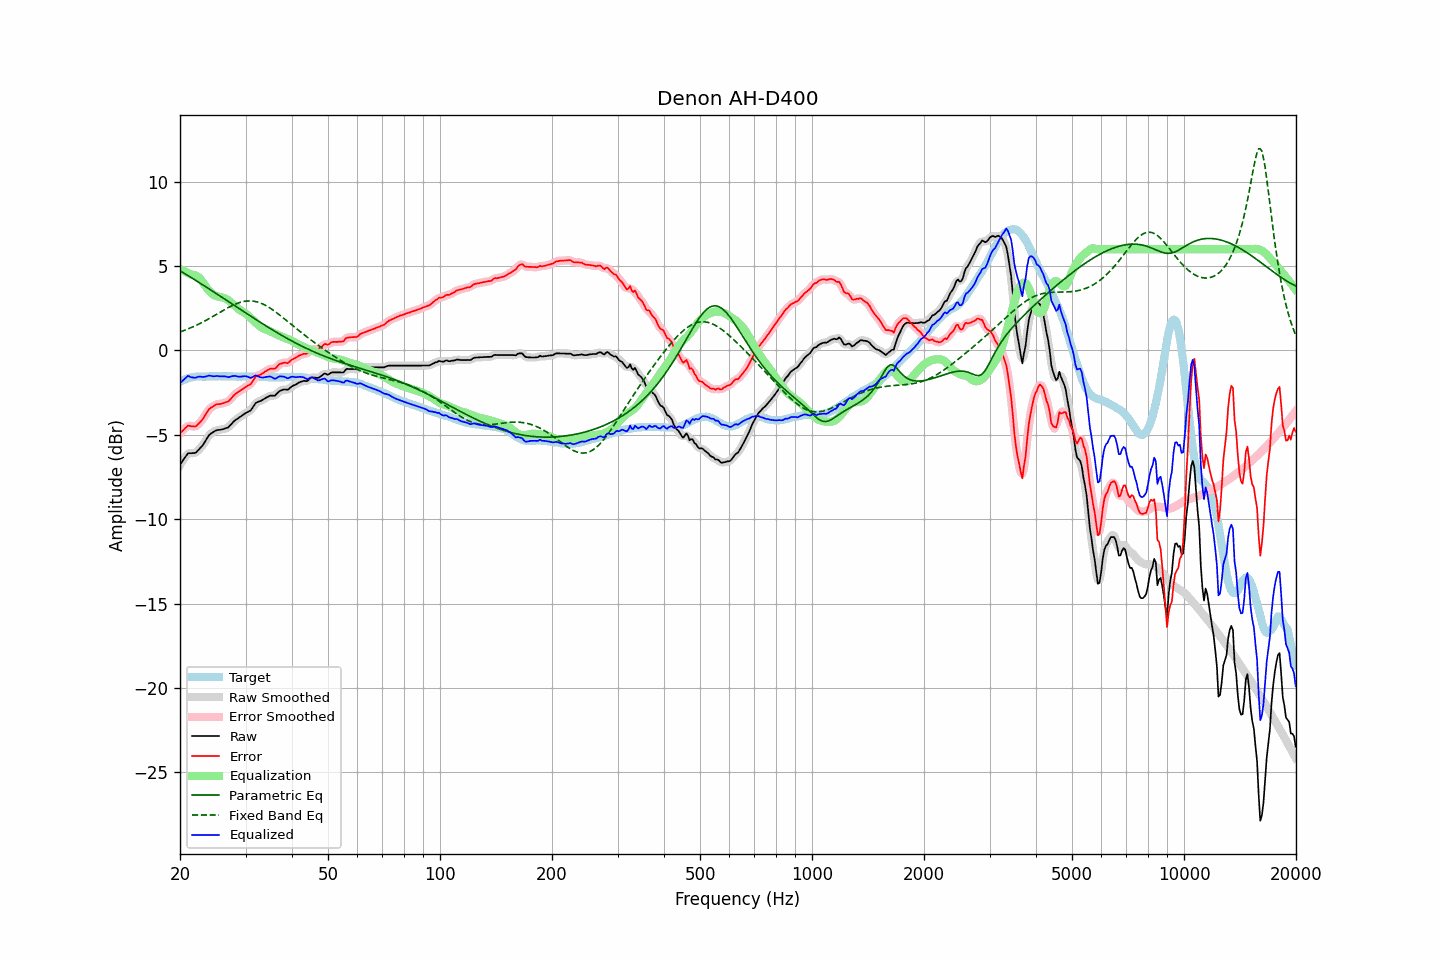

Source data for this figure (header and first rows):
frequency, raw, error, smoothed, error_smoothed, equalization, parametric_eq, fixed_band_eq, equalized_raw, equalized_smoothed, target
20.00, -6.77, -4.91, -6.79, -4.93, 4.83, 4.72, 1.09, -1.95, -1.96, -1.86
20.20, -6.63, -4.82, -6.62, -4.81, 4.78, 4.66, 1.13, -1.86, -1.84, -1.81
20.40, -6.49, -4.73, -6.47, -4.71, 4.73, 4.61, 1.16, -1.76, -1.74, -1.76
20.61, -6.36, -4.63, -6.34, -4.62, 4.68, 4.55, 1.20, -1.67, -1.66, -1.73
20.81, -6.22, -4.54, -6.22, -4.54, 4.63, 4.49, 1.24, -1.59, -1.58, -1.68
21.02, -6.09, -4.45, -6.13, -4.48, 4.59, 4.43, 1.27, -1.51, -1.54, -1.64
21.23, -6.09, -4.47, -6.09, -4.47, 4.54, 4.37, 1.31, -1.55, -1.54, -1.62
21.44, -6.09, -4.49, -6.08, -4.48, 4.50, 4.31, 1.35, -1.60, -1.58, -1.60
21.66, -6.08, -4.50, -6.09, -4.51, 4.48, 4.25, 1.40, -1.60, -1.61, -1.58
21.87, -6.08, -4.51, -6.07, -4.51, 4.46, 4.20, 1.44, -1.62, -1.61, -1.57
22.09, -6.04, -4.49, -6.03, -4.47, 4.43, 4.14, 1.48, -1.61, -1.60, -1.55
22.31, -5.94, -4.40, -5.95, -4.41, 4.37, 4.08, 1.53, -1.57, -1.57, -1.54
22.54, -5.84, -4.30, -5.85, -4.31, 4.29, 4.02, 1.58, -1.55, -1.56, -1.54
22.76, -5.74, -4.20, -5.75, -4.20, 4.19, 3.96, 1.62, -1.55, -1.56, -1.54
22.99, -5.64, -4.09, -5.63, -4.08, 4.06, 3.89, 1.67, -1.58, -1.57, -1.55
23.22, -5.49, -3.94, -5.50, -3.94, 3.93, 3.83, 1.72, -1.56, -1.57, -1.55
23.45, -5.34, -3.79, -5.34, -3.79, 3.79, 3.77, 1.77, -1.55, -1.55, -1.55
23.69, -5.19, -3.64, -5.18, -3.63, 3.66, 3.71, 1.83, -1.52, -1.52, -1.54
23.92, -5.03, -3.49, -5.05, -3.51, 3.54, 3.65, 1.88, -1.49, -1.51, -1.54
24.16, -4.94, -3.41, -4.95, -3.41, 3.44, 3.59, 1.93, -1.50, -1.51, -1.53
24.40, -4.88, -3.36, -4.87, -3.34, 3.36, 3.53, 1.99, -1.53, -1.52, -1.53
24.65, -4.82, -3.29, -4.82, -3.28, 3.29, 3.46, 2.04, -1.54, -1.53, -1.54
24.89, -4.76, -3.23, -4.77, -3.23, 3.24, 3.40, 2.10, -1.52, -1.53, -1.54
25.14, -4.72, -3.19, -4.73, -3.20, 3.21, 3.34, 2.15, -1.52, -1.53, -1.54
25.39, -4.71, -3.19, -4.71, -3.18, 3.18, 3.28, 2.21, -1.53, -1.53, -1.53
25.65, -4.70, -3.18, -4.70, -3.17, 3.16, 3.22, 2.27, -1.54, -1.53, -1.53
25.91, -4.68, -3.15, -4.68, -3.15, 3.15, 3.15, 2.32, -1.54, -1.54, -1.54
26.16, -4.66, -3.12, -4.66, -3.12, 3.12, 3.09, 2.38, -1.54, -1.54, -1.54
26.43, -4.62, -3.08, -4.63, -3.09, 3.08, 3.03, 2.43, -1.54, -1.55, -1.54
26.69, -4.59, -3.05, -4.60, -3.06, 3.04, 2.97, 2.48, -1.56, -1.56, -1.54
26.96, -4.56, -3.03, -4.54, -3.01, 2.98, 2.90, 2.54, -1.59, -1.57, -1.53
27.23, -4.46, -2.93, -4.47, -2.93, 2.90, 2.84, 2.59, -1.56, -1.56, -1.53
27.50, -4.36, -2.83, -4.36, -2.83, 2.82, 2.78, 2.64, -1.54, -1.54, -1.53
27.77, -4.25, -2.71, -4.26, -2.72, 2.74, 2.71, 2.68, -1.51, -1.52, -1.54
28.05, -4.16, -2.62, -4.17, -2.62, 2.65, 2.65, 2.72, -1.51, -1.52, -1.54
28.33, -4.09, -2.54, -4.09, -2.54, 2.57, 2.59, 2.76, -1.53, -1.53, -1.55
28.62, -4.03, -2.48, -4.03, -2.48, 2.48, 2.53, 2.80, -1.55, -1.54, -1.56
28.90, -3.96, -2.42, -3.97, -2.41, 2.41, 2.46, 2.83, -1.55, -1.56, -1.55
29.19, -3.90, -2.35, -3.90, -2.35, 2.35, 2.40, 2.86, -1.55, -1.55, -1.56
29.48, -3.83, -2.29, -3.83, -2.29, 2.29, 2.34, 2.89, -1.54, -1.54, -1.54
29.78, -3.76, -2.22, -3.77, -2.22, 2.24, 2.28, 2.91, -1.53, -1.53, -1.55
30.08, -3.70, -2.16, -3.71, -2.16, 2.17, 2.21, 2.92, -1.53, -1.53, -1.54
30.38, -3.65, -2.10, -3.66, -2.11, 2.10, 2.15, 2.93, -1.56, -1.56, -1.55
30.68, -3.60, -2.05, -3.61, -2.06, 2.01, 2.09, 2.93, -1.59, -1.60, -1.55
30.99, -3.55, -2.00, -3.53, -1.98, 1.92, 2.03, 2.93, -1.63, -1.61, -1.55
31.30, -3.41, -1.86, -3.41, -1.86, 1.83, 1.97, 2.92, -1.59, -1.58, -1.55
31.61, -3.27, -1.72, -3.27, -1.72, 1.74, 1.90, 2.91, -1.53, -1.53, -1.56
31.93, -3.13, -1.57, -3.15, -1.59, 1.65, 1.84, 2.89, -1.47, -1.50, -1.56
32.24, -3.07, -1.50, -3.07, -1.51, 1.57, 1.78, 2.87, -1.51, -1.51, -1.57
32.57, -3.03, -1.47, -3.03, -1.47, 1.48, 1.72, 2.84, -1.55, -1.54, -1.56
32.89, -3.00, -1.44, -3.00, -1.43, 1.41, 1.66, 2.81, -1.59, -1.59, -1.56
33.22, -2.95, -1.38, -2.95, -1.38, 1.34, 1.60, 2.77, -1.61, -1.60, -1.57
33.55, -2.89, -1.32, -2.89, -1.32, 1.29, 1.54, 2.73, -1.60, -1.60, -1.57
33.89, -2.83, -1.25, -2.84, -1.26, 1.25, 1.48, 2.68, -1.58, -1.59, -1.59
34.23, -2.78, -1.21, -2.78, -1.20, 1.22, 1.42, 2.63, -1.57, -1.56, -1.58
34.57, -2.73, -1.14, -2.73, -1.14, 1.18, 1.36, 2.57, -1.55, -1.55, -1.59
34.92, -2.68, -1.09, -2.69, -1.11, 1.14, 1.30, 2.51, -1.55, -1.56, -1.59
35.27, -2.67, -1.08, -2.69, -1.09, 1.09, 1.25, 2.45, -1.58, -1.59, -1.59
35.62, -2.68, -1.09, -2.68, -1.09, 1.05, 1.19, 2.38, -1.64, -1.63, -1.60
35.97, -2.68, -1.09, -2.66, -1.06, 1.00, 1.13, 2.31, -1.68, -1.66, -1.60
... 635 more rows
